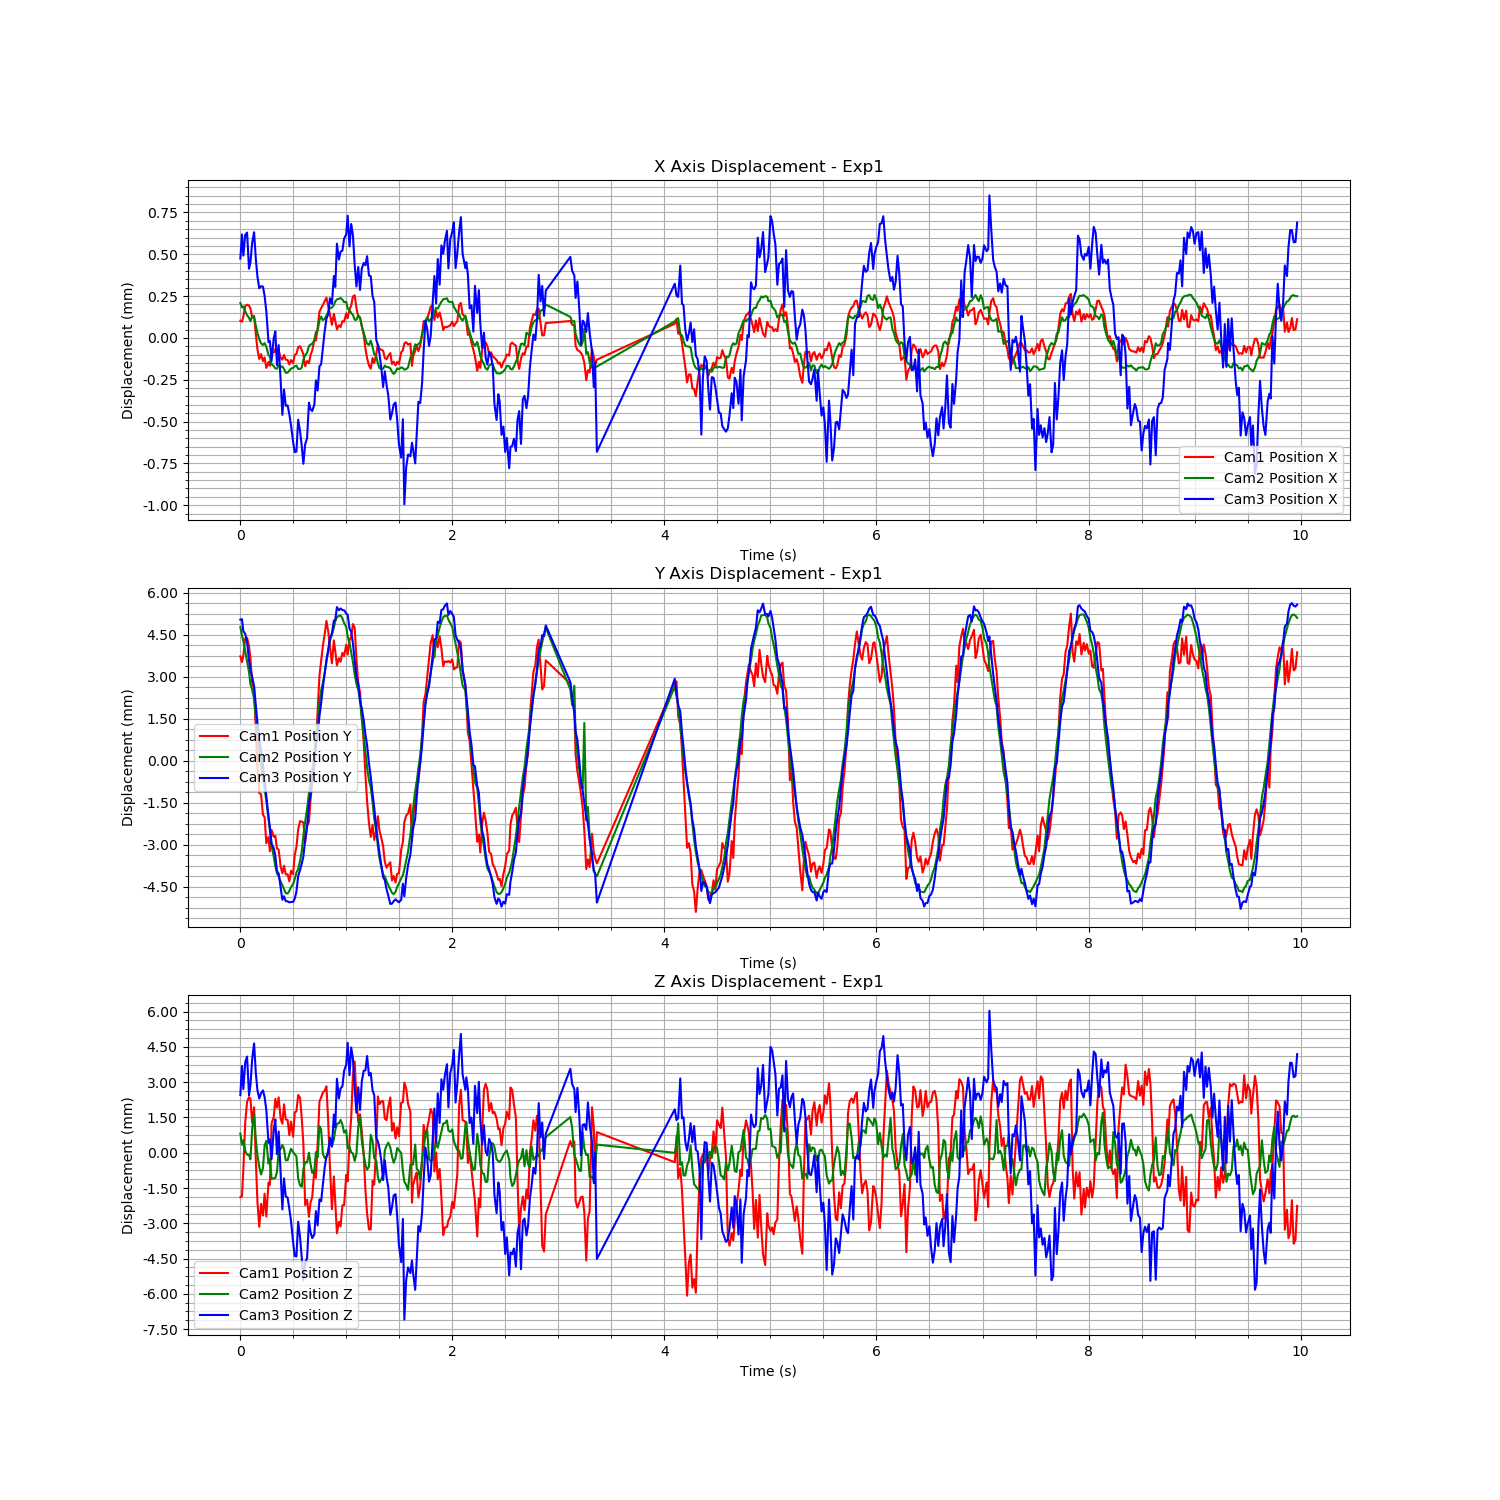

The file beside this chart, header and first rows:
Time (s), Cam1 Fiducial ID, Cam1 Position X, Cam1 Position Y, Cam1 Position Z, Cam1 Rotation X, Cam1 Rotation Y, Cam1 Rotation Z, Cam1 Rotation W, Cam2 Fiducial ID, Cam2 Position X, Cam2 Position Y, Cam2 Position Z, Cam2 Rotation X, Cam2 Rotation Y, Cam2 Rotation Z, Cam2 Rotation W, Cam3 Fiducial ID, Cam3 Position X, Cam3 Position Y, Cam3 Position Z, Cam3 Rotation X, Cam3 Rotation Y, Cam3 Rotation Z
1726760535, 0, 0.0004514, 0.007717, -0.001686, 0.00516, -0.001556, 0.001801, 1, 0, 8.537697111404612e-05, 0.001926, 0.0004457, 0.01269, -0.0006501, 0.000159, 0.9999, 0, 0.0004516, 0.006252, 0.0008433, 0.004198, -0.003228, 0.0001468
1726760535, 0, 0.0004465, 0.007511, -0.001641, 0.002951, -0.005395, 0.00185, 1, 0, 5.921727164963718e-05, 0.001634, -3.828417906769799e-05, 0.01472, -0.002432, 0.0001986, 0.9999, 0, 0.0005953, 0.006266, 0.002085, 0.005903, -0.0004471, -3.114445643899382e-05
1726760535, 0, 0.0004767, 0.007757, -0.0005044, 0.002986, -0.004499, 0.001527, 1, 0, 6.319505852798134e-05, 0.001418, 0.000161, 0.01543, 0.0006371, 0.0001008, 0.9999, 0, 0.0004698, 0.005835, 0.001096, 0.006567, -0.00282, 0.0001455
1726760535, 0, 0.00054, 0.008362, 0.001494, 0.004108, 0.001966, 0.0004779, 1, 0, 3.458486597640047e-05, 0.001051, -0.0002924, 0.01791, -0.002206, 7.409670134675184e-06, 0.9998, 0, 0.000593, 0.005743, 0.002245, 0.006094, 0.002078, -4.055500031250625e-05
1726760535, 0, 0.0005475, 0.008384, 0.002372, 0.002568, 0.001937, -0.0008611, 1, 0, 1.2180909933136789e-05, 0.00069, -0.0004599, 0.0184, -0.0004447, 0.0003914, 0.9998, 0, 0.0006071, 0.005454, 0.002485, 0.00664, 0.002254, -0.0002834
1726760535, 0, 0.0005423, 0.008088, 0.002572, 0.002592, 0.0007293, -0.0004666, 1, 0, -3.7373507347702225e-06, 0.0003196, -0.0004632, 0.01907, 0.005994, -0.001151, 0.9998, 0, 0.0003911, 0.004787, 0.0008388, 0.007785, 9.130835122679282e-05, -0.0004349
1726760535, 0, 0.0005251, 0.007652, 0.002505, 0.004297, 0.004764, -0.0006419, 1, 0, -2.413225851003533e-05, -0.0001154, -0.0006571, 0.01973, 0.008621, -0.001936, 0.9998, 0, 0.0004305, 0.004458, 0.001267, 0.007329, 2.591905204638359e-05, -0.0005938
1726760535, 0, 0.0004713, 0.006764, 0.001487, 0.003655, -0.002198, -0.00042, 1, 0, 4.69135882498896e-06, -0.0003062, 0.000615, 0.01893, 0.008475, -0.001865, 0.9998, 0, 0.0005438, 0.004211, 0.002344, 0.006818, 0.003318, -0.0005223
1726760535, 0, 0.0004816, 0.00658, 0.002142, 0.004397, 0.002274, 0.0004021, 1, 0, 2.686247191572316e-07, -0.0006438, 0.001266, 0.01772, 0.004789, -0.0002368, 0.9998, 0, 0.0006092, 0.003876, 0.003042, 0.004077, 0.005464, -9.694829168415206e-05
1726760535, 0, 0.0003706, 0.005064, -0.0001474, 0.004998, -0.002231, 0.001087, 1, 0, -5.156218993325276e-05, -0.001314, 0.0002015, 0.01941, 0.001206, -1.9901238760292744e-05, 0.9998, 0, 0.000448, 0.003176, 0.001779, 0.007113, 0.0001954, -0.0001455
1726760535, 0, 0.0002808, 0.003801, -0.00188, 0.006282, -0.007188, 0.001366, 1, 0, -9.358158620587609e-05, -0.001933, -0.0004855, 0.0194, -2.3299000573783783e-05, 0.0001153, 0.9998, 0, 0.000344, 0.002557, 0.001051, 0.005981, 0.001551, -0.0001794
1726760535, 0, 0.0002231, 0.002833, -0.002944, 0.006367, -0.007252, 0.00152, 1, 0, -0.0001316, -0.002521, -0.0009644, 0.02137, -0.0003147, 0.0004357, 0.9998, 0, 0.0002742, 0.001996, 0.0006982, 0.005267, 0.001155, -0.0001959
1726760535, 0, 0.0002526, 0.002782, -0.001968, 0.007353, -0.004543, 0.001673, 1, 0, -0.0001567, -0.003082, -0.001299, 0.02, 0.001434, -0.0007238, 0.9998, 0, 0.0002863, 0.001526, 0.0009204, 0.005494, 0.0006186, -0.000219
1726760536, 0, 0.0002096, 0.002053, -0.002463, 0.007658, -0.004336, 0.001908, 1, 0, -0.0001658, -0.003532, -0.001025, 0.01942, 0.01067, -0.001921, 0.9998, 0, 0.0002836, 0.001046, 0.001042, 0.002646, -0.0002438, -0.0002214
1726760536, 0, 0.0002326, 0.001971, -0.001534, 0.006072, -0.001429, 0.002077, 1, 0, -0.0001552, -0.003847, -7.163406891833804e-05, 0.01748, 0.01006, -0.001875, 0.9998, 0, 0.0002295, 0.0005031, 0.0007704, 0.003281, -0.002048, 0.0002121
1726760536, 0, 0.0001699, 0.001039, -0.002505, 0.005643, -0.002846, 0.001688, 1, 0, -0.0001753, -0.004288, 0.0001352, 0.0149, 0.0002696, -7.355177411839715e-05, 0.9999, 0, 0.0001374, -8.860952157710398e-05, 0.0002116, 0.0003139, -0.002185, 0.0002475
1726760536, 0, 0.0002059, 0.001261, -0.001063, 0.005347, -0.001767, 0.001409, 1, 0, -0.0002268, -0.004931, -0.0008335, 0.01629, -0.0008591, 0.0002535, 0.9999, 0, -4.812019301903971e-05, -0.0007876, -0.001188, 0.002505, -0.003237, 0.000266
1726760536, 0, 0.000182, 0.0007522, -0.001157, 0.003574, -0.003077, 0.0008423, 1, 0, -0.0002353, -0.005338, -0.0006388, 0.01457, 0.001749, 2.879496750275143e-05, 0.9999, 0, -4.1326933805495416e-05, -0.001195, -0.001041, 0.001551, -0.002472, 0.0001136
1726760536, 0, 0.0002661, 0.001515, 0.00145, 0.002714, 0.0005733, -0.0005635, 1, 0, -0.0002809, -0.005903, -0.001492, 0.01341, -0.001567, 0.0004928, 0.9999, 0, -0.0001587, -0.00176, -0.001876, 0.002134, -0.003599, 0.000338
1726760536, 0, 0.0002616, 0.00127, 0.001732, 0.001578, -0.0002135, -0.0007631, 1, 0, -0.0002923, -0.006283, -0.001459, 0.01178, 0.006273, -0.000592, 0.9999, 0, -2.356093515052672e-05, -0.00192, -0.0006289, -0.00442, 0.001987, 0.000324
1726760536, 0, 0.0002826, 0.001302, 0.002496, 0.003211, 0.004934, -0.0009878, 1, 0, -0.0003061, -0.006625, -0.001448, 0.009913, 0.007548, -0.001541, 0.9999, 0, 1.612336374208502e-05, -0.002186, -0.0001918, -0.004644, 0.001141, 0.0001344
1726760536, 0, 0.0002581, 0.000846, 0.002127, 0.000392, 0.0004656, -0.0004763, 1, 0, -0.000308, -0.006882, -0.001178, 0.007374, 0.008518, -0.001826, 0.9999, 0, -0.0001847, -0.002739, -0.00167, -0.004082, -0.001928, 0.0001639
1726760536, 0, 0.0002721, 0.0008109, 0.002564, 0.002907, 0.003491, -0.0004478, 1, 0, -0.000285, -0.006982, -0.000323, 0.00408, 0.007157, -0.001505, 1, 0, -6.593844438123251e-05, -0.002827, -0.0007032, -0.01043, 0.001216, 0.0008448
1726760536, 0, 0.0002301, 0.0001992, 0.001652, -0.0005648, -0.0002834, -0.0001805, 1, 0, -0.0002983, -0.007173, -0.0002092, 0.002218, 0.004343, -0.0007715, 1, 0, -0.0002796, -0.003331, -0.002427, -0.009747, -0.002894, 0.001094
1726760536, 0, 0.0002191, -3.758609235443282e-05, 0.001441, 0.0007671, -0.0006816, -0.0001861, 1, 0, -0.0002938, -0.007306, -4.467837313233439e-05, -0.001491, 0.005299, -0.0003706, 1, 0, -0.0004828, -0.003767, -0.00402, -0.008512, -0.006364, 0.0008926
1726760536, 0, 0.0002469, 0.0002342, 0.002267, -0.002376, 0.002373, 0.0003279, 1, 0, -0.0003095, -0.007442, -0.0002019, -0.00328, -0.001209, 0.0004807, 1, 0, -0.000331, -0.003638, -0.002697, -0.01297, -0.003205, 0.001916
1726760536, 0, 0.0002194, -7.541840924107614e-05, 0.001624, -0.0008304, -0.001298, 0.0002807, 1, 0, -0.000332, -0.007593, -0.0006964, -0.003447, -0.004963, 0.0006931, 1, 0, -0.0004285, -0.003812, -0.003462, -0.01197, -0.00744, 0.00198
1726760536, 0, 0.0002165, -7.387291445049562e-05, 0.0016, -0.002099, 0.0007959, 0.0004885, 1, 0, -0.0003321, -0.007597, -0.0006902, -0.004182, -0.004931, 0.0007204, 1, 0, -0.0004265, -0.003821, -0.003513, -0.01601, -0.007348, 0.002265
1726760536, 0, 0.0001903, -0.0003222, 0.0009542, -0.001897, -0.001963, 0.0004624, 1, 0, -0.0003197, -0.00751, -0.0004402, -0.007735, -0.004227, 0.0008218, 1, 0, -0.00048, -0.003857, -0.003998, -0.01449, -0.007598, 0.001758
1726760536, 0, 0.0002167, 5.432212298934824e-05, 0.001533, -0.004247, -0.0009273, 0.0004687, 1, 0, -0.0003076, -0.007372, -0.0002029, -0.008768, -0.001635, 0.00066, 1, 0, -0.0005437, -0.003845, -0.004504, -0.01703, -0.009623, 0.002022
1726760536, 0, 0.0001982, -6.614662972826686e-05, 0.0008916, -0.003984, -0.003237, -0.000129, 1, 0, -0.000303, -0.007261, -0.0003422, -0.00913, 0.002986, -0.0003959, 1, 0, -0.0006448, -0.00384, -0.005413, -0.01763, -0.01113, 0.002061
1726760536, 0, 0.0002473, 0.0006198, 0.001927, -0.005182, 0.001154, -0.0004216, 1, 0, -0.0002937, -0.007076, -0.0004318, -0.01024, 0.00668, -0.0009268, 0.9999, 0, -0.000706, -0.003728, -0.006001, -0.01536, -0.01128, 0.002132
1726760536, 0, 0.0002535, 0.0009022, 0.001966, -0.005429, 0.0005968, -0.0005189, 1, 0, -0.0002896, -0.00685, -0.0005277, -0.009381, 0.01018, -0.001176, 0.9999, 0, -0.0007024, -0.003473, -0.006021, -0.01753, -0.01279, 0.002317
1726760536, 0, 0.0002933, 0.001533, 0.002666, -0.007378, 0.003222, -0.001203, 1, 0, -0.0003092, -0.006723, -0.00146, -0.008944, 0.00642, -0.001005, 0.9999, 0, -0.0005117, -0.002921, -0.004544, -0.02177, -0.01032, 0.002517
1726760536, 0, 0.0003, 0.001826, 0.002541, -0.007889, 0.002538, -0.001239, 1, 0, -0.0003095, -0.006438, -0.001763, -0.007799, 0.003201, -0.0004218, 1, 0, -0.0005793, -0.002698, -0.005205, -0.01851, -0.01128, 0.002276
1726760536, 0, 0.000276, 0.00181, 0.001654, -0.006767, 0.001487, -0.001085, 1, 0, -0.0003011, -0.00608, -0.001819, -0.006611, -0.001896, 0.0004832, 1, 0, -0.0006712, -0.002469, -0.006101, -0.01943, -0.01254, 0.002538
1726760536, 0, 0.0002507, 0.001778, 0.0005859, -0.004765, -0.0004086, -0.0004459, 1, 0, -0.0002545, -0.00553, -0.001062, -0.007658, -0.002978, 0.0007114, 1, 0, -0.0007753, -0.002213, -0.007037, -0.01765, -0.01619, 0.00282
1726760536, 0, 0.0001802, 0.001065, -0.002023, -0.003996, -0.004873, 0.001884, 1, 0, -0.0002274, -0.005035, -0.0007685, -0.008361, -0.00286, 0.0008165, 1, 0, -0.0006586, -0.001634, -0.006291, -0.01751, -0.0155, 0.002692
1726760536, 0, 0.0002109, 0.00165, -0.001792, -0.002441, -0.002661, 0.002121, 1, 0, -0.0002124, -0.004576, -0.0007919, -0.007533, -0.007827, 0.0009514, 0.9999, 0, -0.0006221, -0.00113, -0.006095, -0.01699, -0.01384, 0.002254
1726760536, 0, 0.0001975, 0.001803, -0.00252, -0.005833, -0.005017, 0.002463, 1, 0, -0.000172, -0.004015, -0.0003732, -0.00689, 0.002586, -0.0009308, 1, 0, -0.00041, -0.0003704, -0.004508, -0.02724, -0.0136, 0.003225
1726760536, 0, 0.000247, 0.002599, -0.001898, -0.005064, -0.005522, 0.002128, 1, 0, -0.0001637, -0.003603, -0.000852, -0.006077, 0.01031, -0.001325, 0.9999, 0, -0.0004501, 5.103260831718335e-05, -0.004994, -0.02034, -0.01616, 0.001899
1726760536, 0, 0.0002734, 0.003186, -0.00168, -0.005943, -0.005018, 0.001979, 1, 0, -0.0001591, -0.00316, -0.001228, -0.005014, 0.001546, -0.0002272, 1, 0, -0.00046, 0.0005154, -0.005237, -0.02181, -0.01544, 0.002819
1726760536, 0, 0.0003361, 0.004226, -0.0005365, -0.006953, -0.003101, 0.001666, 1, 0, -0.0001376, -0.002634, -0.001161, -0.002626, -0.005597, 0.001064, 1, 0, -0.0004222, 0.001046, -0.005085, -0.01893, -0.01724, 0.003065
1726760536, 0, 0.0003333, 0.004581, -0.0008625, -0.004547, -0.005526, 0.001467, 1, 0, -8.956541755328073e-05, -0.001967, -0.0003438, -0.005178, -0.002102, 0.0007058, 1, 0, -0.0002766, 0.001736, -0.004092, -0.01982, -0.01461, 0.002641
1726760536, 0, 0.0004091, 0.005723, 0.0005763, -0.005692, -0.00308, 0.0009042, 1, 0, -8.238334533979853e-05, -0.00151, -0.0005721, -0.005006, -0.007166, 0.0009724, 1, 0, -0.0003372, 0.002133, -0.004695, -0.01531, -0.01734, 0.002885
1726760536, 0, 0.0005072, 0.007031, 0.002387, -0.005098, 0.001204, -0.0004368, 1, 0, -1.7468836463904085e-05, -0.0007707, 0.0007585, -0.006417, -0.001746, 0.0005233, 1, 0, -0.0001921, 0.002812, -0.003594, -0.01425, -0.01487, 0.002446
1726760536, 0, 0.0005265, 0.007558, 0.00256, -0.007537, 0.002253, -0.0008959, 1, 0, 3.583351633257024e-06, -0.0003336, 0.0006154, -0.004363, 0.007131, -0.001265, 1, 0, -0.0001804, 0.003262, -0.003672, -0.01186, -0.01293, 0.002544
1726760536, 0, 0.0005459, 0.008094, 0.002765, -0.003715, 0.00488, -0.001224, 1, 0, -1.737295443358809e-05, -8.459650124824509e-05, -0.0004081, -0.00149, 0.008609, -0.001389, 1, 0, -8.624565988621898e-05, 0.003827, -0.002988, -0.01187, -0.01277, 0.002291
1726760536, 0, 0.00057, 0.008532, 0.002854, -0.004745, 0.002827, -0.001069, 1, 0, -9.193673950050142e-06, 0.0002957, -0.0006045, -0.0009145, 0.00268, -0.0005444, 1, 0, 2.2884059573424508e-05, 0.004367, -0.002205, -0.01082, -0.01193, 0.002101
1726760536, 0, 0.0005899, 0.008987, 0.003032, -0.003934, 0.004541, -0.0008477, 1, 0, 8.567244929456358e-06, 0.0006742, -0.0005708, 0.001176, -0.003277, 0.0008323, 1, 0, 9.228017541446075e-05, 0.004818, -0.001779, -0.01054, -0.01208, 0.002051
1726760536, 0, 0.0005399, 0.008613, 0.001517, -0.004902, -0.0023, -2.7933121558910875e-05, 1, 0, 3.1037841047771474e-05, 0.001073, -0.0002453, 0.0009065, -0.003429, 0.0005456, 1, 0, 0.0001182, 0.005176, -0.001629, -0.006922, -0.01008, 0.001585
1726760536, 0, 0.00049, 0.00807, -0.0003587, -0.002946, -0.005725, 0.001434, 1, 0, 5.5300273771640004e-05, 0.001432, 7.87129400903412e-05, 0.0002386, -0.001266, 0.000484, 1, 0, 0.0002145, 0.005581, -0.000963, -0.007388, -0.008442, 0.001759
1726760536, 0, 0.0004275, 0.00747, -0.002196, -0.0001996, -0.008164, 0.001931, 1, 0, 5.758201944329359e-05, 0.001649, -9.214696912444502e-05, 0.003144, -0.002666, 0.0006568, 1, 0, 0.0001802, 0.005757, -0.00135, -0.005344, -0.008326, 0.001431
1726760536, 0, 0.0004929, 0.008291, -0.0008031, -0.0003999, -0.003238, 0.002205, 1, 0, 7.317412179701159e-05, 0.001908, 0.0001949, 0.003186, -0.002506, 0.0005382, 1, 0, 0.0003472, 0.006215, 1.7465087037366355e-05, -0.002499, -0.004918, 0.0003226
1726760536, 0, 0.0004502, 0.007914, -0.001911, 0.001192, -0.005045, 0.002158, 1, 0, 9.456201747024024e-05, 0.00213, 0.0005905, 0.003503, -0.002178, 0.0003387, 1, 0, 0.0002823, 0.006236, -0.0005244, -3.935986464274267e-05, -0.005831, 0.0005994
1726760536, 0, 0.0004004, 0.007399, -0.003218, 6.033451818194485e-05, -0.009137, 0.002201, 1, 0, 0.0001066, 0.002281, 0.000866, 0.005067, -0.0003094, 0.0002312, 1, 0, 0.0005405, 0.006699, 0.001537, -0.001617, -0.00296, 0.0007234
1726760536, 0, 0.0004247, 0.007653, -0.002731, 0.002325, -0.007457, 0.002059, 1, 0, 0.0001098, 0.002324, 0.0008727, 0.006371, -0.0009969, 5.0417712108420945e-05, 1, 0, 0.0004461, 0.006586, 0.0007002, -0.0002421, -0.003971, 0.000502
1726760536, 0, 0.0004144, 0.007527, -0.002928, 0.001251, -0.009015, 0.002267, 1, 0, 0.0001148, 0.002339, 0.001025, 0.007916, 0.0003303, 9.754240859909107e-05, 1, 0, 0.0004931, 0.00665, 0.001127, 0.0003723, -0.005242, 0.0003693
1726760536, 0, 0.0004493, 0.007847, -0.002026, 0.003285, -0.005675, 0.002092, 1, 0, 0.000105, 0.002241, 0.0008245, 0.008705, -0.0007143, 0.0001074, 1, 0, 0.000499, 0.006592, 0.001217, 0.004255, -0.003456, 7.574688511354569e-05
1726760536, 0, 0.000446, 0.007728, -0.002027, 0.002821, -0.00573, 0.002162, 1, 0, 8.997497082395285e-05, 0.002066, 0.0004819, 0.01106, -0.002514, 6.358433950762397e-05, 0.9999, 0, 0.000571, 0.006586, 0.001874, 0.002788, -0.0005152, -1.9492771893689733e-05
... 483 more rows
